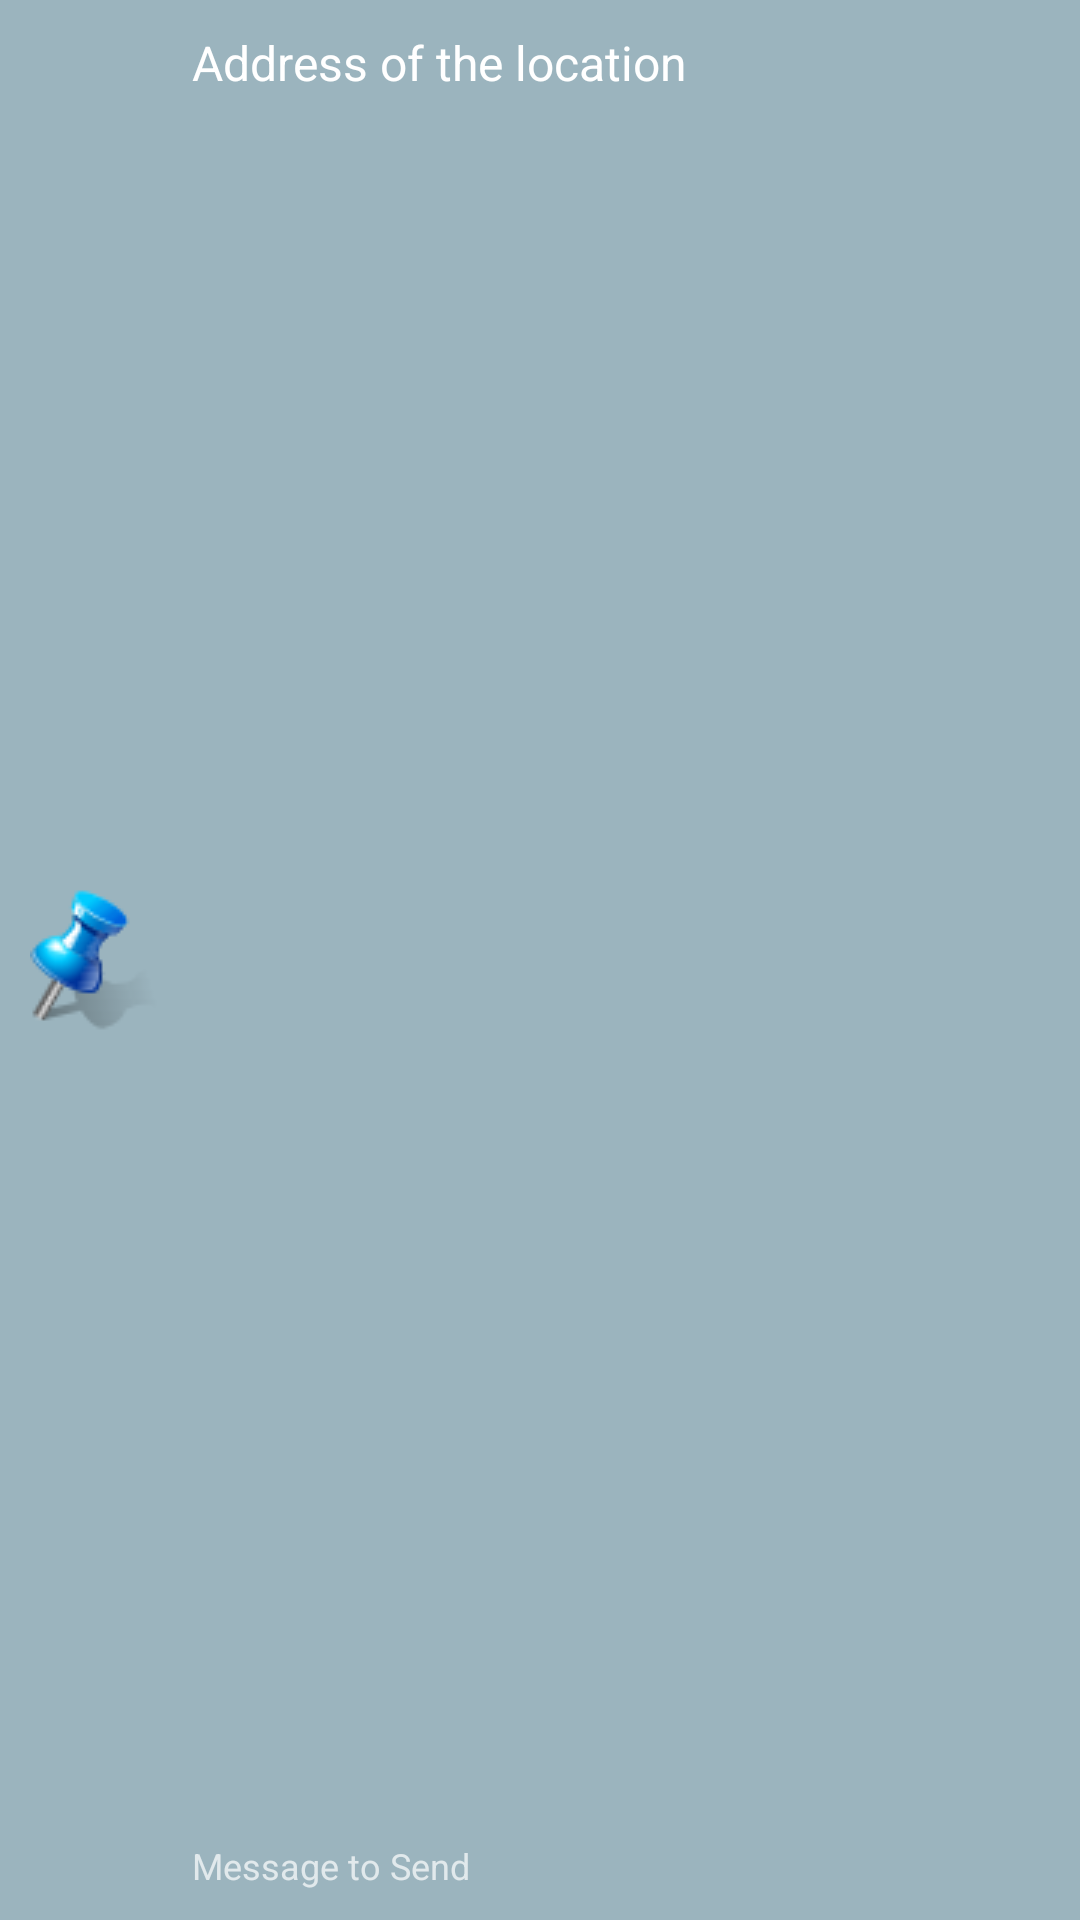

Reconstruct the res/layout file that produces this screen, plus the resources it refers to.
<!-- AndroidManifest.xml: application theme Theme.AppCompat.NoActionBar -->
<!-- res/layout/list_helper.xml -->
<?xml version="1.0" encoding="utf-8"?>
<RelativeLayout xmlns:android="http://schemas.android.com/apk/res/android"
android:id="@+id/listLayout"
android:layout_width="fill_parent"
android:layout_height="60dp"
android:visibility="visible"
android:padding="10dip"
android:background="@color/view_bg">

<ImageView
    android:id="@+id/icon"
    android:layout_width="wrap_content"
    android:layout_height="wrap_content"
    android:layout_alignParentBottom="true"
    android:layout_alignParentTop="true"
    android:layout_marginRight="6dip"
    android:contentDescription="TODO"
    android:src="@drawable/pin" />

    <TextView
        android:id="@+id/firstLine"
        android:layout_width="fill_parent"
        android:layout_height="wrap_content"
        android:layout_alignParentRight="true"
        android:layout_alignParentTop="true"
        android:layout_toRightOf="@id/icon"
        android:ellipsize="marquee"
        android:singleLine="true"
        android:visibility="visible"
        android:gravity="center_vertical"
        android:text="Address of the location"
        android:textColor="@color/white"
        android:textSize="16sp" />

<TextView
    android:id="@+id/secondLine"
    android:layout_width="fill_parent"
    android:layout_height="wrap_content"
    android:layout_alignParentBottom="true"
    android:layout_alignParentRight="true"
    android:layout_toRightOf="@id/icon"
    android:ellipsize="marquee"
    android:singleLine="true"
    android:text="Message to Send"
    android:textSize="12sp" />

<ImageView
    android:id="@+id/iconRemove"
    android:layout_width="16dp"
    android:layout_height="16dp"
    android:layout_alignParentRight="true"
    android:layout_alignParentTop="true"
    android:layout_marginLeft="6dip"
    android:contentDescription="TODO"
    android:clickable="true"
    android:src="@drawable/x_mark" />

</RelativeLayout>
<!-- resources referenced by this layout -->
<resources>
  <color name="view_bg">#9bb4be</color>
  <color name="white">#ffffff</color>
  <!-- drawable pin: png bitmap (drawable, 2469 bytes) -->
</resources>
